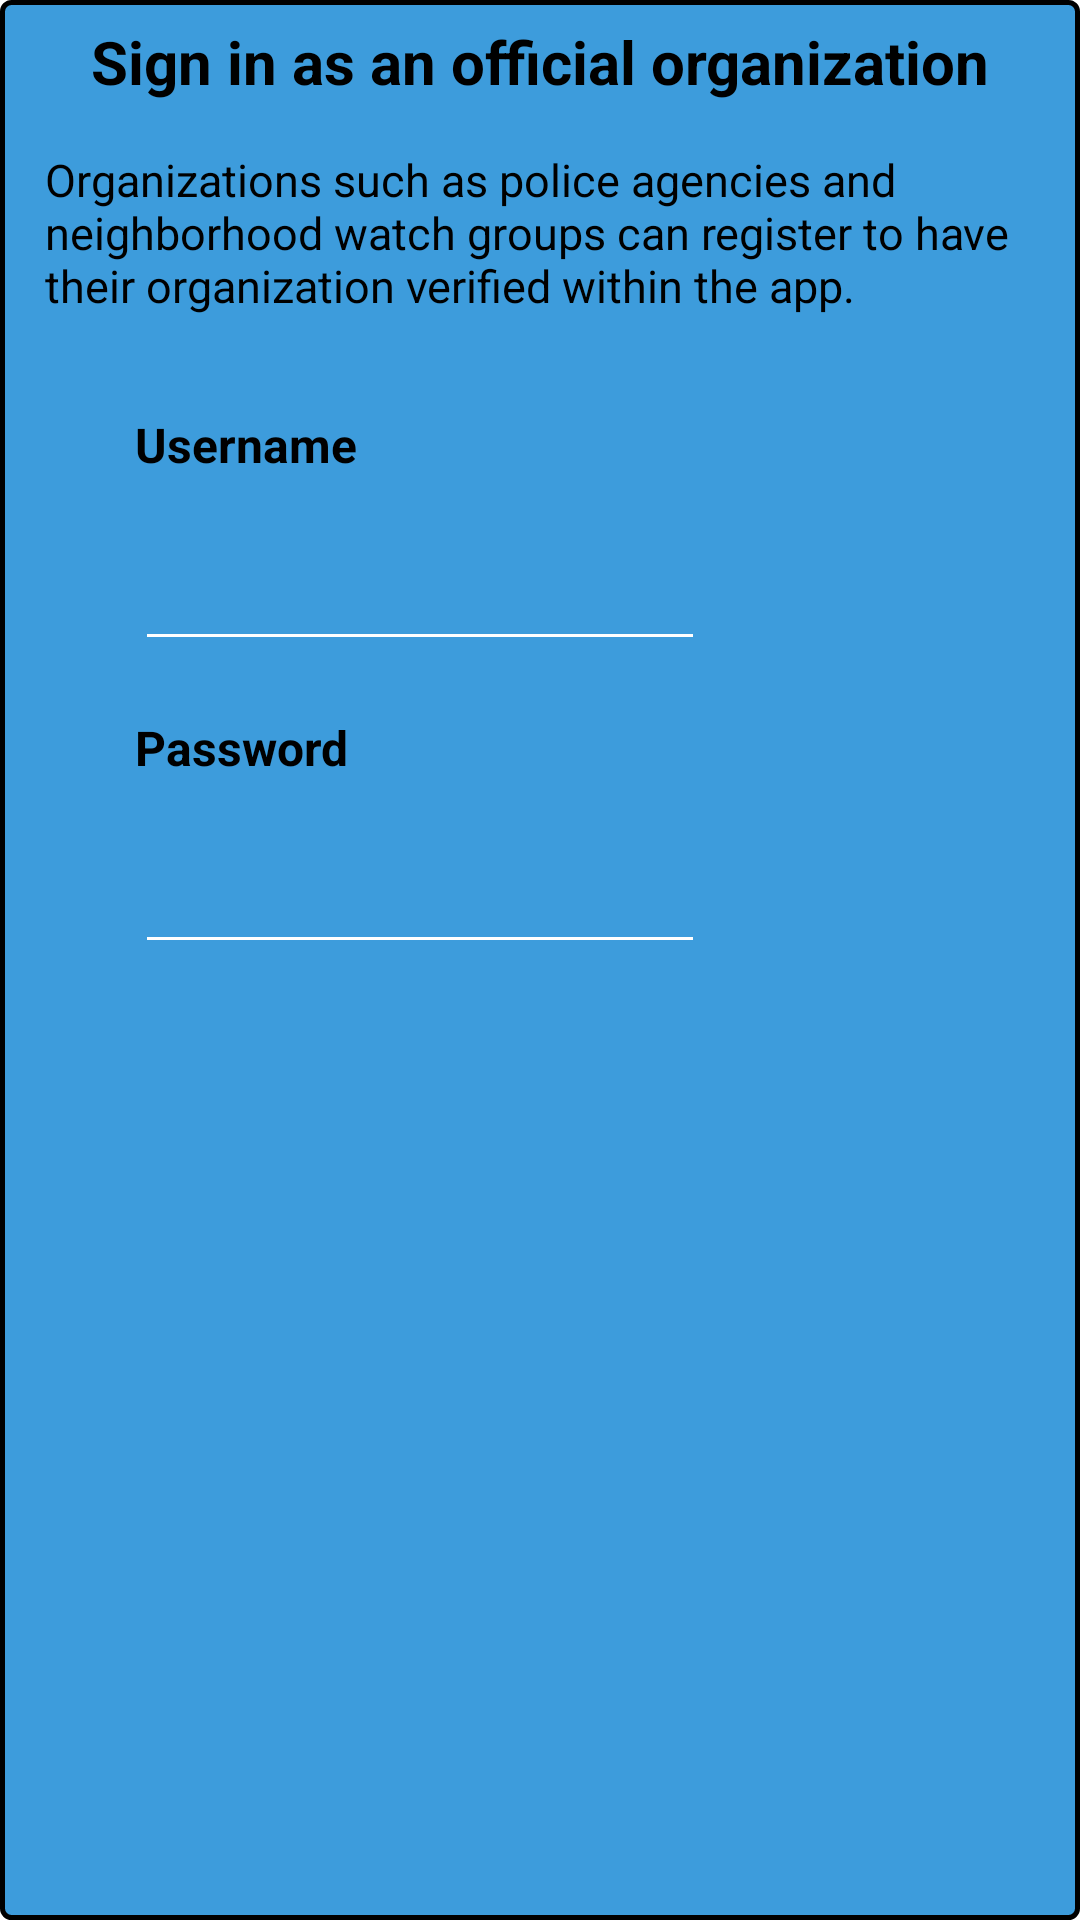

This screen was rendered from an Android layout file. Write that file and the resources it references.
<!-- AndroidManifest.xml: application theme Theme.Hermesbuild -->
<!-- res/layout/sign_in_popup.xml -->
<?xml version="1.0" encoding="utf-8"?>
<LinearLayout xmlns:android="http://schemas.android.com/apk/res/android"
    android:layout_width="wrap_content"
    android:layout_height="wrap_content"

    android:background="@drawable/button_background"
    android:clickable="true"
    android:focusable="true"
    android:focusableInTouchMode="true"
    android:gravity="center"
    android:orientation="vertical"
    android:paddingHorizontal="5dp"
    android:paddingVertical="5dp">

    <TextView
        android:id="@+id/textView8"
        style="@style/crime_label_styles"
        android:layout_width="match_parent"
        android:layout_height="wrap_content"
        android:text="Sign in as an official organization"
        android:textSize="20sp" />

    <TextView
        android:id="@+id/textView9"
        style="@style/crime_label_styles"
        android:layout_width="wrap_content"
        android:layout_height="wrap_content"
        android:paddingVertical="5dp"
        android:text="Organizations such as police agencies and neighborhood watch groups can register to have their organization verified within the app."
        android:textAlignment="textStart"
        android:textColor="@color/black"
        android:textSize="15dp"
        android:textStyle="normal" />

    <Space
        android:layout_width="match_parent"
        android:layout_height="14dp" />

    <TableLayout
        android:layout_width="match_parent"
        android:layout_height="match_parent">

        <TableRow
            android:layout_width="match_parent"
            android:layout_height="match_parent">

            <Space
                android:layout_width="25dp"
                android:layout_height="29dp" />

            <TextView
                android:id="@+id/textView10"
                style="@style/crime_label_styles"
                android:layout_width="match_parent"
                android:layout_height="wrap_content"
                android:text="Username"
                android:textAlignment="viewStart" />
        </TableRow>

        <TableRow
            android:layout_width="match_parent"
            android:layout_height="match_parent">

            <Space
                android:layout_width="30dp"
                android:layout_height="23dp" />

            <EditText
                android:id="@+id/usernameBox"
                style="@style/edittext_style"
                android:layout_width="match_parent"
                android:layout_height="wrap_content"
                android:layout_marginHorizontal="10dp"
                android:ems="10"
                android:inputType="textPersonName"
                android:minHeight="48dp"
                android:textCursorDrawable="@null"
                android:textSize="16sp" />
        </TableRow>

        <TableRow
            android:layout_width="match_parent"
            android:layout_height="match_parent">

            <Space
                android:layout_width="wrap_content"
                android:layout_height="5dp" />
        </TableRow>

        <TableRow
            android:layout_width="match_parent"
            android:layout_height="match_parent">

            <Space
                android:layout_width="25dp"
                android:layout_height="29dp" />

            <TextView
                android:id="@+id/textView11"
                style="@style/crime_label_styles"
                android:layout_width="match_parent"
                android:layout_height="wrap_content"
                android:text="Password"
                android:textAlignment="viewStart" />
        </TableRow>

        <TableRow
            android:layout_width="match_parent"
            android:layout_height="match_parent">

            <Space
                android:layout_width="30dp"
                android:layout_height="23dp" />

            <EditText
                android:id="@+id/passwordBox"
                style="@style/edittext_style"
                android:layout_width="match_parent"
                android:layout_height="wrap_content"
                android:layout_marginHorizontal="10dp"
                android:backgroundTint="@color/white"
                android:ems="10"
                android:inputType="textPassword"
                android:minHeight="48dp"
                android:textCursorDrawable="@null"
                android:textSize="16sp" />
        </TableRow>
    </TableLayout>

    <Space
        android:layout_width="match_parent"
        android:layout_height="17dp" />

    <Button
        android:id="@+id/logInButton"
        style="@style/Widget.MaterialComponents.Button.OutlinedButton"
        android:layout_width="wrap_content"
        android:layout_height="wrap_content"
        android:gravity="center"
        android:paddingHorizontal="50dp"
        android:paddingVertical="10dp"
        android:text="Log In"
        android:textAlignment="center"
        android:textColor="@color/black"
        android:textStyle="bold" />

    <TextView
        android:id="@+id/incorrectBox"
        style="@style/crime_label_styles"
        android:layout_width="match_parent"
        android:layout_height="wrap_content"
        android:text="The username or password was incorrect."
        android:textAlignment="textStart"
        android:textColor="#8A1F1F"
        android:textSize="14sp"
        android:visibility="gone" />

</LinearLayout>
<!-- resources referenced by this layout -->
<resources>
  <color name="black">#FF000000</color>
  <color name="white">#FFFFFFFF</color>
  <!-- drawable button_background (drawable) -->
  <?xml version="1.0" encoding="utf-8"?>
  <shape xmlns:android="http://schemas.android.com/apk/res/android"
      android:shape="rectangle">
      <solid android:color="@color/button_color" />
      <corners android:radius="3dp" />
      <stroke android:width="5px" android:color="#000000" />
  </shape>
  <style name="crime_label_styles" parent="@style/Widget.AppCompat.TextView">
          <item name="android:layout_height">wrap_content</item>
          <item name="android:gravity">center</item>
          <item name="android:paddingHorizontal">10dp</item>
          <item name="android:paddingVertical">10dp</item>
          <item name="android:textAlignment">center</item>
          <item name="android:textColor">@color/black</item>
          <item name="android:textSize">16sp</item>
          <item name="android:textStyle">bold</item>
          <item name="android:minHeight">48dp</item>
          <item name="android:layout_width">139dp</item>
          <item name="android:fontFamily">sans-serif</item>
      </style>
  <style name="edittext_style" parent="@style/Widget.AppCompat.EditText">
          <item name="android:backgroundTint">@color/white</item>
          <item name="android:textCursorDrawable">@color/white</item>
      </style>
  <style name="Theme.Hermesbuild" parent="Theme.MaterialComponents.DayNight.DarkActionBar">
          
          <item name="colorPrimary">#3D9CDC</item>
          <item name="colorPrimaryVariant">@color/purple_700</item>
          <item name="colorOnPrimary">@color/white</item>
          
          <item name="colorSecondary">@color/teal_200</item>
          <item name="colorSecondaryVariant">@color/teal_700</item>
          <item name="colorOnSecondary">@color/black</item>
          
          <item name="android:statusBarColor" tools:targetApi="l">?attr/colorPrimaryVariant</item>
          
      </style>
  <color name="button_color">#3D9CDC</color>
  <color name="purple_700">#FF3700B3</color>
  <color name="teal_200">#FF03DAC5</color>
  <color name="teal_700">#FF018786</color>
</resources>
